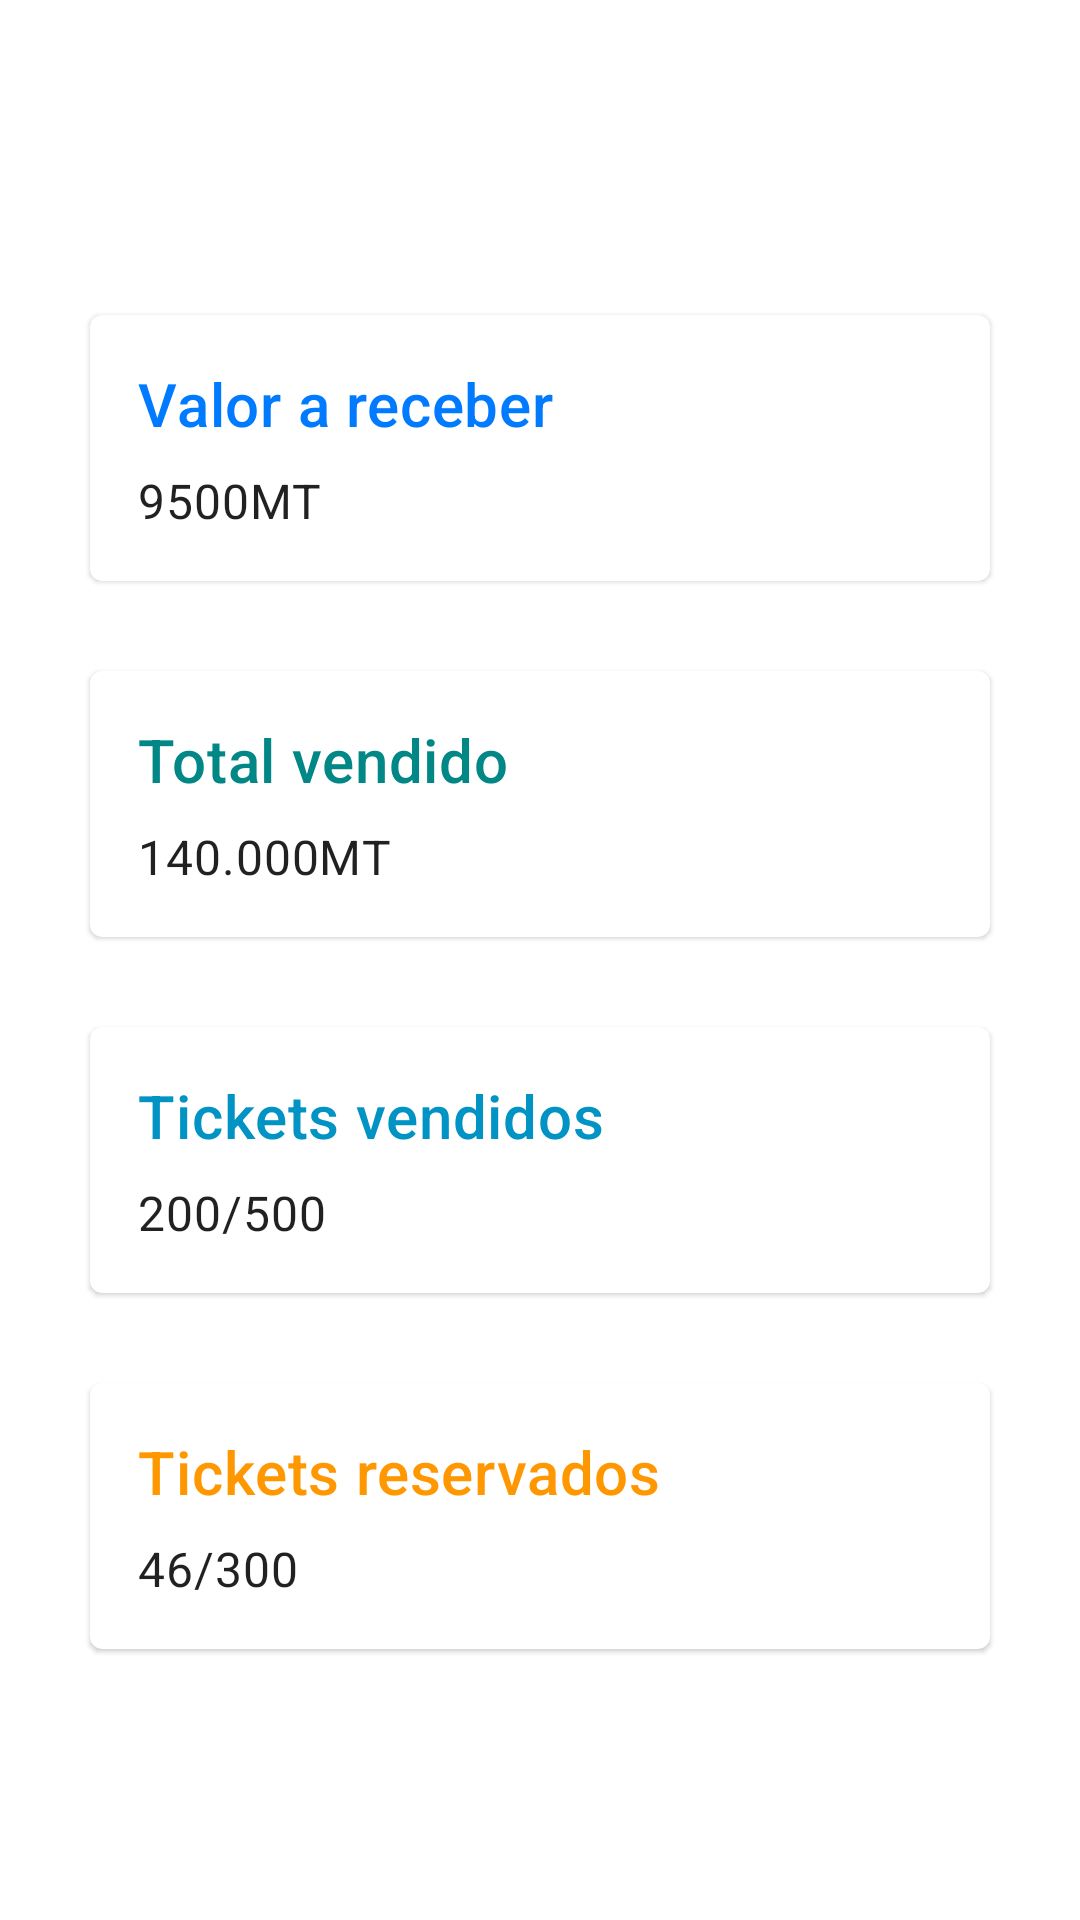

The Android layout XML behind this screen, and the referenced resources:
<!-- AndroidManifest.xml: application theme Theme.Fais -->
<!-- res/layout/fragment_compras_promotor.xml -->
<?xml version="1.0" encoding="utf-8"?>
<RelativeLayout xmlns:android="http://schemas.android.com/apk/res/android"
    xmlns:tools="http://schemas.android.com/tools"
    android:layout_width="match_parent"
    android:layout_height="match_parent"
    tools:context=".ui.promotor.Compras_promotorFragment">

    <LinearLayout
        android:layout_width="match_parent"
        android:layout_height="match_parent"
        android:layout_marginTop="90dp"
        android:orientation="vertical">

        <com.google.android.material.card.MaterialCardView
            android:id="@+id/card"
            android:layout_width="match_parent"
            android:layout_height="wrap_content"
            android:layout_marginHorizontal="30dp"
            android:layout_marginVertical="15dp">

            <LinearLayout
                android:layout_width="match_parent"
                android:layout_height="wrap_content"
                android:orientation="vertical">

                <LinearLayout
                    android:layout_width="match_parent"
                    android:layout_height="wrap_content"
                    android:orientation="vertical"
                    android:padding="16dp">

                    
                    <TextView
                        android:layout_width="wrap_content"
                        android:layout_height="wrap_content"
                        android:text="Valor a receber"
                        android:textAppearance="?attr/textAppearanceHeadline6"
                        android:textColor="@color/blue" />

                    <TextView
                        android:layout_width="wrap_content"
                        android:layout_height="wrap_content"
                        android:layout_marginTop="8dp"
                        android:text="9500MT"
                        android:textAppearance="?attr/textAppearanceBody2"
                        android:textSize="16sp" />
                </LinearLayout>

            </LinearLayout>
        </com.google.android.material.card.MaterialCardView>

        <com.google.android.material.card.MaterialCardView
            android:id="@+id/card2"
            android:layout_width="match_parent"
            android:layout_height="wrap_content"
            android:layout_marginHorizontal="30dp"
            android:layout_marginVertical="15dp">

            <LinearLayout
                android:layout_width="match_parent"
                android:layout_height="wrap_content"
                android:orientation="vertical">

                <LinearLayout
                    android:layout_width="match_parent"
                    android:layout_height="wrap_content"
                    android:orientation="vertical"
                    android:padding="16dp">

                    
                    <TextView
                        android:layout_width="wrap_content"
                        android:layout_height="wrap_content"
                        android:text="Total vendido"
                        android:textAppearance="?attr/textAppearanceHeadline6"
                        android:textColor="@color/teal_700" />

                    <TextView
                        android:layout_width="wrap_content"
                        android:layout_height="wrap_content"
                        android:layout_marginTop="8dp"
                        android:text="140.000MT"
                        android:textAppearance="?attr/textAppearanceBody2"
                        android:textSize="16sp" />
                </LinearLayout>

            </LinearLayout>
        </com.google.android.material.card.MaterialCardView>

        <com.google.android.material.card.MaterialCardView
            android:id="@+id/card3"
            android:layout_width="match_parent"
            android:layout_height="wrap_content"
            android:layout_marginHorizontal="30dp"
            android:layout_marginVertical="15dp">

            <LinearLayout
                android:layout_width="match_parent"
                android:layout_height="wrap_content"
                android:orientation="vertical">

                <LinearLayout
                    android:layout_width="match_parent"
                    android:layout_height="wrap_content"
                    android:orientation="vertical"
                    android:padding="16dp">

                    
                    <TextView
                        android:layout_width="wrap_content"
                        android:layout_height="wrap_content"
                        android:text="Tickets vendidos"
                        android:textAppearance="?attr/textAppearanceHeadline6"
                        android:textColor="@color/light_blue" />

                    <TextView
                        android:layout_width="wrap_content"
                        android:layout_height="wrap_content"
                        android:layout_marginTop="8dp"
                        android:text="200/500"
                        android:textAppearance="?attr/textAppearanceBody2"
                        android:textSize="16sp" />
                </LinearLayout>

            </LinearLayout>
        </com.google.android.material.card.MaterialCardView>

        <com.google.android.material.card.MaterialCardView
            android:id="@+id/card4"
            android:layout_width="match_parent"
            android:layout_height="wrap_content"
            android:layout_marginHorizontal="30dp"
            android:layout_marginVertical="15dp">

            <LinearLayout
                android:layout_width="match_parent"
                android:layout_height="wrap_content"
                android:orientation="vertical">

                <LinearLayout
                    android:layout_width="match_parent"
                    android:layout_height="wrap_content"
                    android:orientation="vertical"
                    android:padding="16dp">

                    
                    <TextView
                        android:layout_width="wrap_content"
                        android:layout_height="wrap_content"
                        android:text="Tickets reservados"
                        android:textAppearance="?attr/textAppearanceHeadline6"
                        android:textColor="#FF9800" />

                    <TextView
                        android:layout_width="wrap_content"
                        android:layout_height="wrap_content"
                        android:layout_marginTop="8dp"
                        android:text="46/300"
                        android:textAppearance="?attr/textAppearanceBody2"
                        android:textSize="16sp" />
                </LinearLayout>

            </LinearLayout>
        </com.google.android.material.card.MaterialCardView>
    </LinearLayout>


</RelativeLayout>
<!-- resources referenced by this layout -->
<resources>
  <color name="blue">#007aff</color>
  <color name="light_blue">#0093c4</color>
  <color name="teal_700">#FF018786</color>
  <style name="Theme.Fais" parent="Theme.MaterialComponents.DayNight.DarkActionBar">
          
          <item name="colorPrimary">@color/orange</item>
          <item name="colorPrimaryVariant">@color/purple_700</item>
          <item name="colorOnPrimary">@color/white</item>
          
          <item name="colorSecondary">@color/blue</item>
          <item name="colorSecondaryVariant">@color/teal_700</item>
          <item name="colorOnSecondary">@color/black</item>
          
          
      </style>
  <color name="orange">#ff5f2d</color>
  <color name="purple_700">#FF3700B3</color>
  <color name="white">#FFFFFFFF</color>
  <color name="black">#FF000000</color>
</resources>
